Photos from the image-classification dataset "data" in the GitHub repository Jie-Huangi/CornProject. Its 2 classes are: broken, intact.

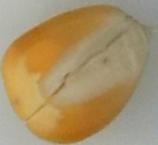
Label: broken

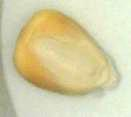
Label: intact

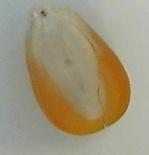
Label: broken

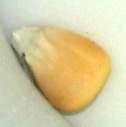
Label: intact

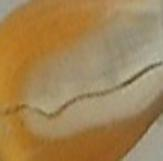
Label: broken

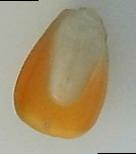
Label: intact
